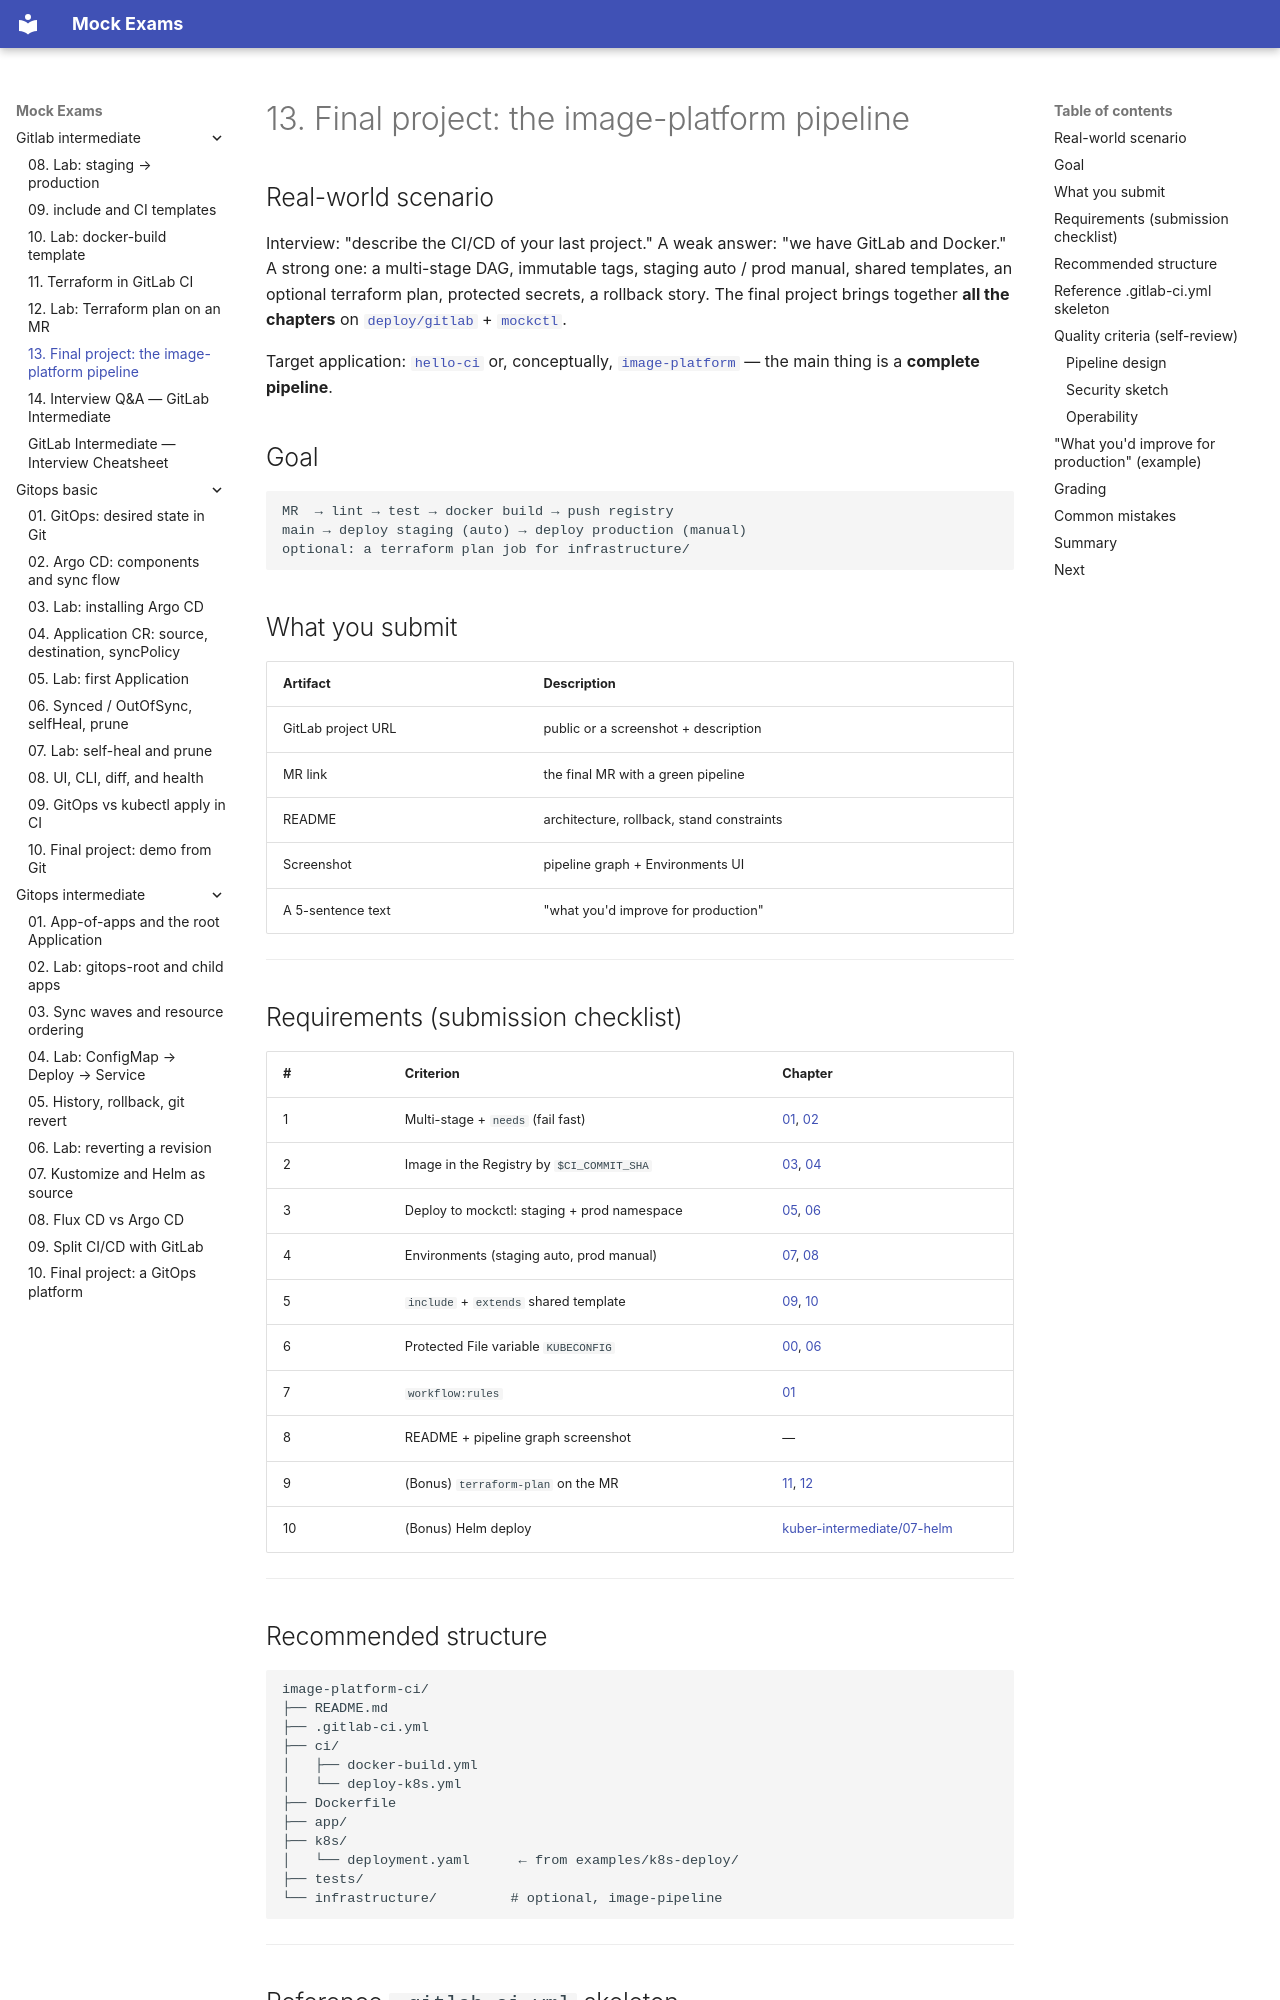

repository: FedorArbuzov/mock-exams · page: gitlab-intermediate/13-final-project/index.html · generator: mkdocs

# 13. Final project: the image-platform pipeline

## Real-world scenario

Interview: "describe the CI/CD of your last project." A weak answer: "we have GitLab and Docker." A strong one: a multi-stage DAG, immutable tags, staging auto / prod manual, shared templates, an optional terraform plan, protected secrets, a rollback story. The final project brings together **all the chapters** on [`deploy/gitlab`](../../deploy/gitlab/README.md) + [`mockctl`](../../mockctl/README.md).

Target application: [`hello-ci`](../gitlab-basic/examples/hello-ci/) or, conceptually, [`image-platform`](../aws-intermediate/projects/image-platform/) — the main thing is a **complete pipeline**.

## Goal

```text
MR  → lint → test → docker build → push registry
main → deploy staging (auto) → deploy production (manual)
optional: a terraform plan job for infrastructure/
```

## What you submit

| Artifact | Description |
|----------|----------|
| GitLab project URL | public or a screenshot + description |
| MR link | the final MR with a green pipeline |
| README | architecture, rollback, stand constraints |
| Screenshot | pipeline graph + Environments UI |
| A 5-sentence text | "what you'd improve for production" |

---
